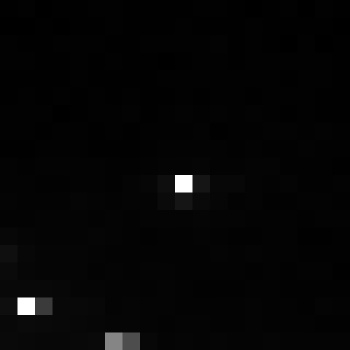

Values plotted in this chart, from the file beside it:
, xmin, ymin, lat, lon, area, perimeter, max_nanowatts, min_nanowatts, moonlight_illumination, clear_sky_confidence, mean_nanowatts
0, 978, 3840, -6.309, -6.309, 1.0, 0.0, 265.3, 0.0, 11.86, 0.0, 2.551
